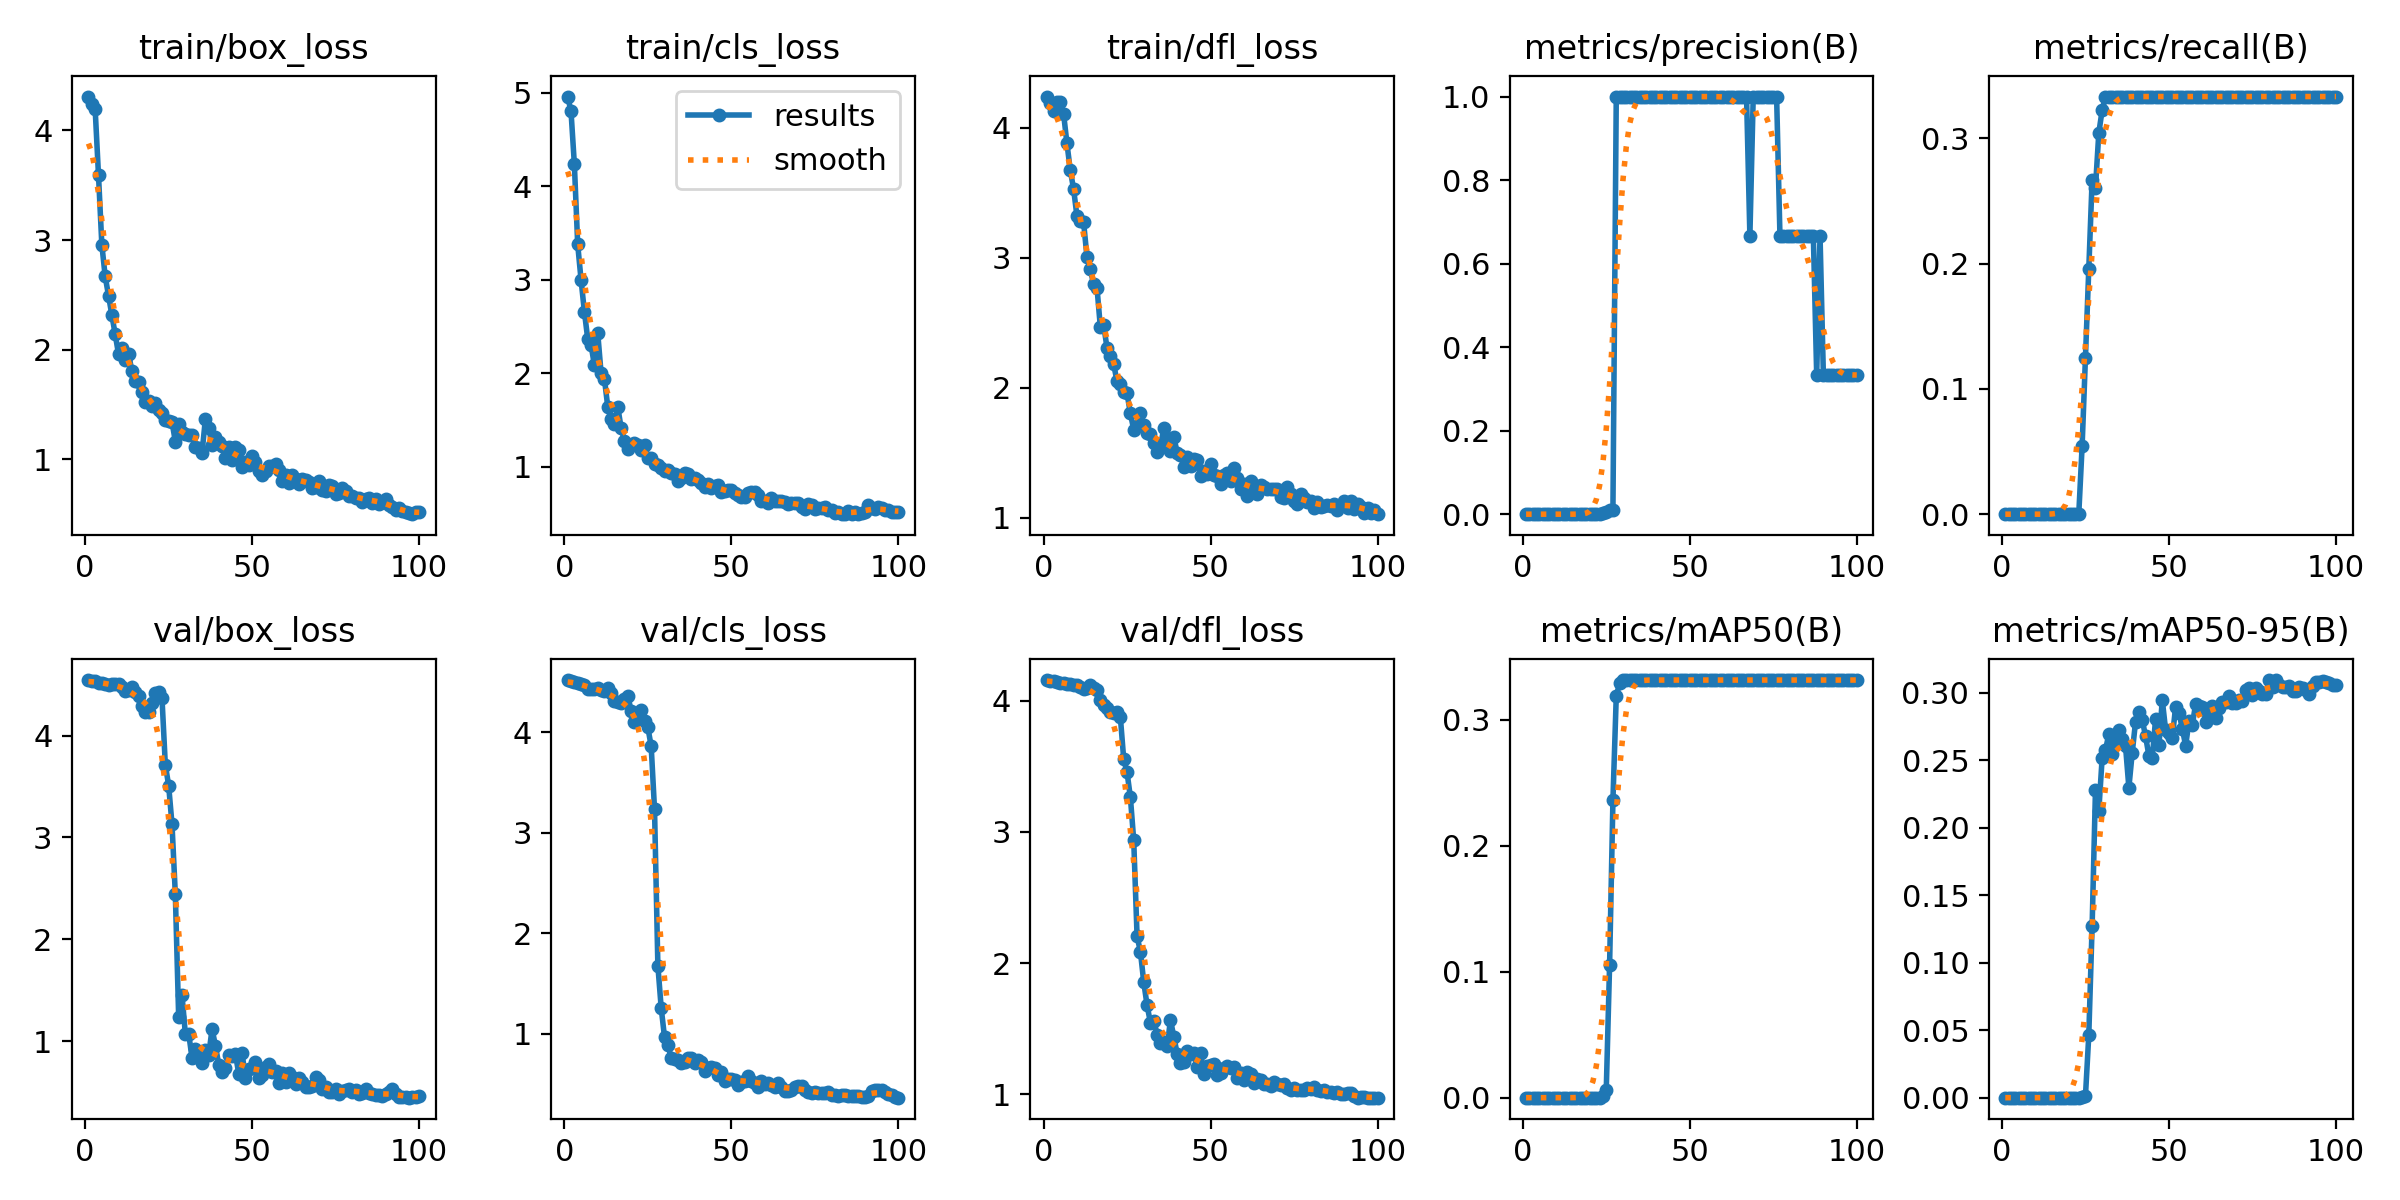

Data behind this chart, as committed beside it:
epoch, train/box_loss, train/cls_loss, train/dfl_loss, metrics/precision(B), metrics/recall(B), metrics/mAP50(B), metrics/mAP50-95(B), val/box_loss, val/cls_loss, val/dfl_loss, lr/pg0, lr/pg1, lr/pg2
1, 4.31, 4.962, 4.242, 0, 0, 0, 0, 4.545, 4.522, 4.157, 5.716e-05, 5.716e-05, 5.716e-05
2, 4.242, 4.802, 4.192, 0, 0, 0, 0, 4.537, 4.514, 4.154, 0.0001273, 0.0001273, 0.0001273
3, 4.195, 4.239, 4.13, 0, 0, 0, 0, 4.532, 4.504, 4.149, 0.0001961, 0.0001961, 0.0001961
4, 3.592, 3.38, 4.202, 0, 0, 0, 0, 4.517, 4.49, 4.144, 0.0002634, 0.0002634, 0.0002634
5, 2.958, 3.003, 4.199, 0, 0, 0, 0, 4.514, 4.481, 4.139, 0.0003294, 0.0003294, 0.0003294
6, 2.669, 2.662, 4.109, 0, 0, 0, 0, 4.511, 4.477, 4.135, 0.0003939, 0.0003939, 0.0003939
7, 2.494, 2.37, 3.883, 0, 0, 0, 0, 4.498, 4.432, 4.128, 0.000457, 0.000457, 0.000457
8, 2.316, 2.306, 3.676, 0, 0, 0, 0, 4.507, 4.43, 4.126, 0.0005187, 0.0005187, 0.0005187
9, 2.141, 2.087, 3.53, 0, 0, 0, 0, 4.503, 4.428, 4.123, 0.000579, 0.000579, 0.000579
10, 1.959, 2.431, 3.322, 0, 0, 0, 0, 4.509, 4.442, 4.122, 0.0006378, 0.0006378, 0.0006378
11, 2.014, 2.004, 3.285, 0, 0, 0, 0, 4.476, 4.419, 4.102, 0.0006953, 0.0006953, 0.0006953
12, 1.903, 1.943, 3.273, 0, 0, 0, 0, 4.44, 4.41, 4.091, 0.0007513, 0.0007513, 0.0007513
13, 1.96, 1.643, 3.008, 0, 0, 0, 0, 4.45, 4.438, 4.097, 0.0008059, 0.0008059, 0.0008059
14, 1.808, 1.509, 2.912, 0, 0, 0, 0, 4.482, 4.395, 4.119, 0.0008591, 0.0008591, 0.0008591
15, 1.719, 1.457, 2.797, 0, 0, 0, 0, 4.432, 4.311, 4.1, 0.0009109, 0.0009109, 0.0009109
16, 1.707, 1.641, 2.772, 0, 0, 0, 0, 4.388, 4.303, 4.084, 0.0009613, 0.0009613, 0.0009613
17, 1.619, 1.417, 2.471, 0, 0, 0, 0, 4.291, 4.293, 4.002, 0.00101, 0.00101, 0.00101
18, 1.524, 1.279, 2.486, 0, 0, 0, 0, 4.232, 4.33, 3.969, 0.001058, 0.001058, 0.001058
19, 1.533, 1.193, 2.307, 0, 0, 0, 0, 4.231, 4.361, 3.943, 0.001104, 0.001104, 0.001104
20, 1.486, 1.24, 2.246, 0, 0, 0, 0, 4.322, 4.218, 3.911, 0.001149, 0.001149, 0.001149
21, 1.513, 1.261, 2.183, 0, 0, 0, 0, 4.418, 4.1, 3.903, 0.001146, 0.001146, 0.001146
22, 1.452, 1.231, 2.051, 0, 0, 0, 0, 4.426, 4.197, 3.912, 0.001132, 0.001132, 0.001132
23, 1.426, 1.184, 2.028, 0, 0, 0, 0, 4.374, 4.222, 3.874, 0.001118, 0.001118, 0.001118
24, 1.359, 1.236, 1.969, 0.00259, 0.05417, 0.00151, 0.00034, 3.714, 4.111, 3.555, 0.001104, 0.001104, 0.001104
25, 1.347, 1.101, 1.958, 0.00603, 0.125, 0.00578, 0.00111, 3.509, 4.052, 3.455, 0.001089, 0.001089, 0.001089
26, 1.343, 1.094, 1.804, 0.00933, 0.1958, 0.1054, 0.04635, 3.131, 3.861, 3.264, 0.001075, 0.001075, 0.001075
27, 1.164, 1.029, 1.679, 0.01104, 0.2667, 0.2363, 0.1273, 2.442, 3.235, 2.935, 0.001061, 0.001061, 0.001061
28, 1.326, 1.016, 1.709, 1, 0.2606, 0.319, 0.2279, 1.237, 1.679, 2.205, 0.001047, 0.001047, 0.001047
29, 1.254, 0.991, 1.81, 1, 0.3043, 0.3291, 0.2125, 1.452, 1.257, 2.087, 0.001033, 0.001033, 0.001033
30, 1.236, 0.9528, 1.712, 1, 0.3225, 0.3317, 0.2515, 1.07, 0.9645, 1.855, 0.001019, 0.001019, 0.001019
31, 1.225, 0.9654, 1.656, 0.9994, 0.3333, 0.3317, 0.2575, 1.074, 0.8934, 1.677, 0.001005, 0.001005, 0.001005
32, 1.223, 0.9344, 1.649, 0.9997, 0.3333, 0.3317, 0.2693, 0.8334, 0.7577, 1.546, 0.0009904, 0.0009904, 0.0009904
33, 1.114, 0.9235, 1.578, 0.9998, 0.3333, 0.3317, 0.2549, 0.9194, 0.7455, 1.562, 0.0009763, 0.0009763, 0.0009763
34, 1.104, 0.8511, 1.504, 0.9998, 0.3333, 0.3317, 0.2625, 0.8634, 0.7373, 1.456, 0.0009622, 0.0009622, 0.0009622
35, 1.06, 0.8807, 1.546, 0.9999, 0.3333, 0.3317, 0.2723, 0.7857, 0.7094, 1.393, 0.000948, 0.000948, 0.000948
36, 1.37, 0.9362, 1.693, 0.9998, 0.3333, 0.3317, 0.2656, 0.9089, 0.7156, 1.399, 0.0009338, 0.0009338, 0.0009338
37, 1.29, 0.9265, 1.604, 0.9997, 0.3333, 0.3317, 0.2603, 0.8652, 0.7577, 1.365, 0.0009197, 0.0009197, 0.0009197
38, 1.135, 0.8728, 1.515, 0.9998, 0.3333, 0.3317, 0.2297, 1.118, 0.7641, 1.566, 0.0009056, 0.0009056, 0.0009056
39, 1.202, 0.885, 1.623, 0.9998, 0.3333, 0.3317, 0.2554, 0.9548, 0.7077, 1.44, 0.0008914, 0.0008914, 0.0008914
40, 1.157, 0.8607, 1.504, 0.9998, 0.3333, 0.3317, 0.2785, 0.7677, 0.7362, 1.309, 0.0008773, 0.0008773, 0.0008773
41, 1.123, 0.8272, 1.484, 0.9997, 0.3333, 0.3317, 0.2858, 0.6911, 0.7176, 1.238, 0.0008631, 0.0008631, 0.0008631
42, 1.017, 0.7894, 1.392, 0.9998, 0.3333, 0.3317, 0.2798, 0.7347, 0.6282, 1.246, 0.000849, 0.000849, 0.000849
43, 1.115, 0.8133, 1.472, 0.9998, 0.3333, 0.3317, 0.2676, 0.8663, 0.656, 1.327, 0.0008348, 0.0008348, 0.0008348
44, 0.9934, 0.7719, 1.401, 0.9998, 0.3333, 0.3317, 0.2532, 0.8527, 0.6695, 1.31, 0.0008207, 0.0008207, 0.0008207
45, 1.113, 0.7961, 1.451, 0.9998, 0.3333, 0.3317, 0.2518, 0.869, 0.6639, 1.318, 0.0008065, 0.0008065, 0.0008065
46, 1.088, 0.8116, 1.444, 0.9998, 0.3333, 0.3317, 0.2804, 0.6762, 0.5902, 1.204, 0.0007924, 0.0007924, 0.0007924
47, 0.9304, 0.7274, 1.322, 0.9998, 0.3333, 0.3317, 0.261, 0.878, 0.6202, 1.315, 0.0007782, 0.0007782, 0.0007782
48, 0.9805, 0.7393, 1.359, 0.9998, 0.3333, 0.3317, 0.2945, 0.6333, 0.5309, 1.152, 0.0007641, 0.0007641, 0.0007641
49, 0.9526, 0.7556, 1.339, 0.9998, 0.3333, 0.3317, 0.2724, 0.7271, 0.5471, 1.218, 0.0007499, 0.0007499, 0.0007499
50, 1.031, 0.7545, 1.415, 0.9998, 0.3333, 0.3317, 0.2702, 0.73, 0.5492, 1.224, 0.0007358, 0.0007358, 0.0007358
51, 0.974, 0.7172, 1.328, 0.9998, 0.3333, 0.3317, 0.2665, 0.7926, 0.5399, 1.227, 0.0007216, 0.0007216, 0.0007216
52, 0.8967, 0.6991, 1.319, 0.9999, 0.3333, 0.3317, 0.2896, 0.6329, 0.4917, 1.15, 0.0007075, 0.0007075, 0.0007075
53, 0.8581, 0.674, 1.258, 0.9999, 0.3333, 0.3317, 0.2851, 0.6614, 0.5191, 1.159, 0.0006934, 0.0006934, 0.0006934
54, 0.8914, 0.6822, 1.334, 0.9998, 0.3333, 0.3317, 0.2733, 0.7487, 0.5335, 1.201, 0.0006792, 0.0006792, 0.0006792
55, 0.9371, 0.7254, 1.348, 0.9998, 0.3333, 0.3317, 0.2606, 0.7764, 0.5794, 1.212, 0.0006651, 0.0006651, 0.0006651
56, 0.936, 0.7274, 1.288, 0.9999, 0.3333, 0.3317, 0.279, 0.6993, 0.5329, 1.203, 0.0006509, 0.0006509, 0.0006509
57, 0.9587, 0.7369, 1.386, 0.9999, 0.3333, 0.3317, 0.2762, 0.7077, 0.5125, 1.207, 0.0006368, 0.0006368, 0.0006368
58, 0.904, 0.696, 1.309, 0.9999, 0.3333, 0.3317, 0.2918, 0.5887, 0.4701, 1.121, 0.0006226, 0.0006226, 0.0006226
59, 0.8013, 0.6408, 1.225, 0.9999, 0.3333, 0.3317, 0.2901, 0.6895, 0.5294, 1.161, 0.0006085, 0.0006085, 0.0006085
60, 0.8618, 0.6401, 1.263, 0.9999, 0.3333, 0.3317, 0.2892, 0.6005, 0.5055, 1.107, 0.0005943, 0.0005943, 0.0005943
... 40 more rows
